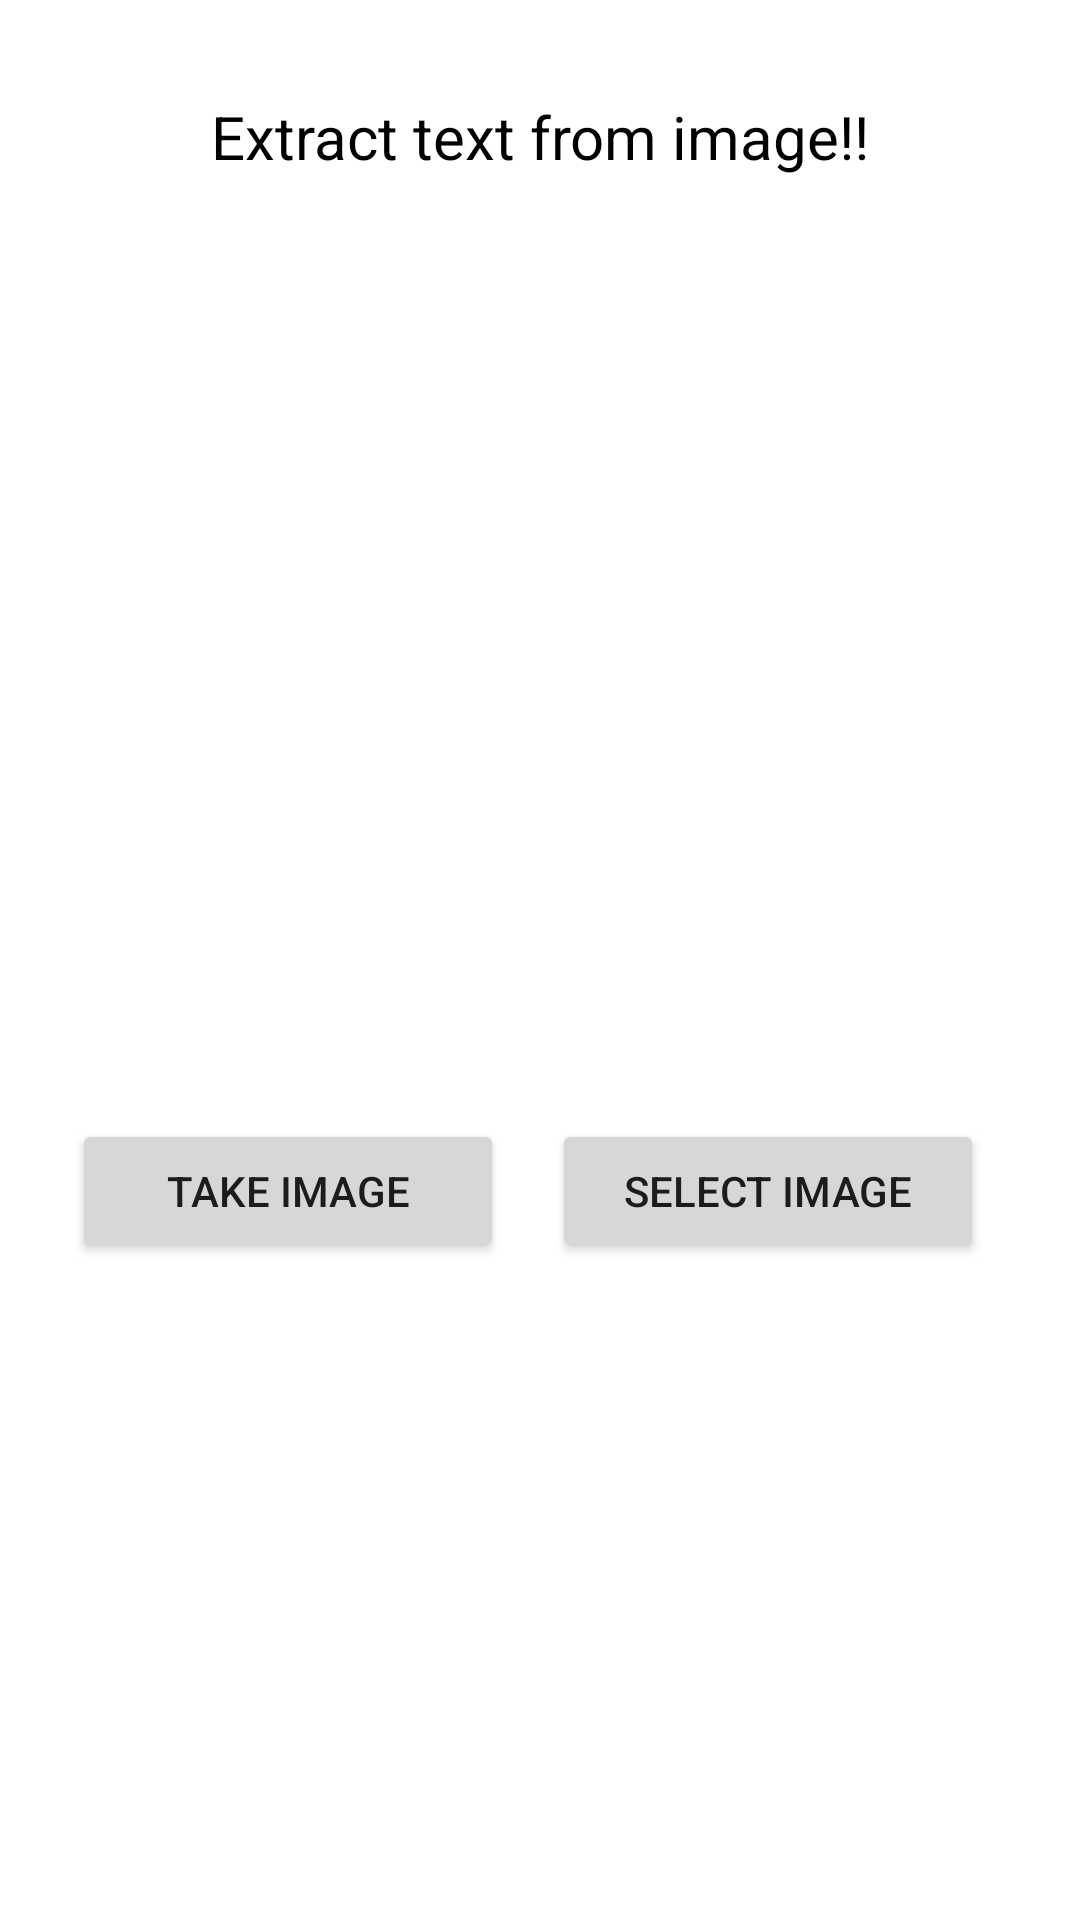

Reconstruct the res/layout file that produces this screen, plus the resources it refers to.
<!-- AndroidManifest.xml: application theme Theme.DigitalDiary -->
<!-- res/layout/text_extraction_fragment.xml -->
<?xml version="1.0" encoding="utf-8"?>
<ScrollView xmlns:android="http://schemas.android.com/apk/res/android"
    xmlns:app="http://schemas.android.com/apk/res-auto"
    xmlns:tools="http://schemas.android.com/tools"
    android:id="@+id/pull_to_refresh_layout"
    android:layout_width="match_parent"
    android:layout_height="match_parent"
    tools:context=".ui.ui.label.LabelFragment">

        <androidx.constraintlayout.widget.ConstraintLayout
            android:layout_width="match_parent"
            android:layout_height="wrap_content"
            android:nestedScrollingEnabled="true">

            <LinearLayout
                android:id="@+id/choose_photo_layout"
                android:layout_width="match_parent"
                android:layout_height="wrap_content"
                android:layout_marginTop="32dp"
                android:orientation="vertical"
                app:layout_constraintEnd_toEndOf="parent"
                app:layout_constraintStart_toStartOf="parent"
                app:layout_constraintTop_toTopOf="parent">

                <TextView
                    android:layout_width="match_parent"
                    android:layout_height="wrap_content"
                    android:gravity="center_horizontal"
                    android:text="Extract text from image!!"
                    android:textColor="@android:color/black"
                    android:textSize="20sp" />

                <ImageView
                    android:id="@+id/selected_imageView"
                    android:layout_width="match_parent"
                    android:layout_height="250dp"
                    android:layout_margin="16dp"
                    android:src="@drawable/avatar" />

                <LinearLayout
                    android:id="@+id/select_image_layout"
                    android:layout_width="match_parent"
                    android:layout_height="wrap_content"
                    android:layout_marginStart="16dp"
                    android:layout_marginTop="32dp"
                    android:layout_marginEnd="16dp"
                    android:orientation="horizontal">

                    <Button
                        android:id="@+id/take_image"
                        android:layout_width="0dp"
                        android:layout_height="wrap_content"
                        android:layout_marginStart="8dp"
                        android:layout_weight="1"
                        android:text="Take Image" />

                    <Button
                        android:id="@+id/choose_image"
                        android:layout_width="0dp"
                        android:layout_height="wrap_content"
                        android:layout_marginStart="16dp"
                        android:layout_marginEnd="16dp"
                        android:text="Select Image"
                        android:layout_weight="1"/>

                </LinearLayout>

            </LinearLayout>

            <LinearLayout
                android:id="@+id/text_identified_layout"
                android:layout_width="match_parent"
                android:layout_height="wrap_content"
                android:orientation="vertical"
                android:visibility="gone"
                android:layout_marginTop="32dp"
                app:layout_constraintBottom_toBottomOf="parent"
                app:layout_constraintEnd_toEndOf="parent"
                app:layout_constraintStart_toStartOf="parent"
                app:layout_constraintTop_toBottomOf="@id/choose_photo_layout">

                <TextView
                    android:layout_width="match_parent"
                    android:layout_height="wrap_content"
                    android:layout_marginStart="16dp"
                    android:layout_marginEnd="16dp"
                    android:text="Text Identified: "
                    android:textColor="@android:color/black"
                    android:textSize="20sp" />

                <EditText
                    android:id="@+id/text_identified_textView"
                    android:layout_width="match_parent"
                    android:layout_height="wrap_content"
                    android:layout_marginStart="16dp"
                    android:layout_marginTop="16dp"
                    android:layout_marginEnd="16dp"
                    android:text="Text Identified: "
                    android:textColor="@android:color/black"
                    android:textSize="16sp" />

                <Button
                    android:id="@+id/copy_to_clipboard"
                    android:layout_width="match_parent"
                    android:layout_height="wrap_content"
                    android:layout_marginStart="16dp"
                    android:layout_marginTop="32dp"
                    android:layout_marginEnd="16dp"
                    android:text="Copy to clipboard!" />

            </LinearLayout>

        </androidx.constraintlayout.widget.ConstraintLayout>
</ScrollView>
<!-- resources referenced by this layout -->
<resources>
  <style name="Theme.DigitalDiary" parent="Theme.MaterialComponents.DayNight.DarkActionBar">
          
          <item name="colorPrimary">@color/azure_blue</item>
          <item name="colorPrimaryVariant">@color/azure_blue</item>
          <item name="colorOnPrimary">@color/white</item>
          
          <item name="colorSecondary">@color/teal_200</item>
          <item name="colorSecondaryVariant">@color/teal_700</item>
          <item name="colorOnSecondary">@color/black</item>
          
          <item name="android:statusBarColor" tools:targetApi="l">?attr/colorPrimaryVariant</item>
          
      </style>
  <color name="azure_blue">#2076E8</color>
  <color name="white">#FFFFFFFF</color>
  <color name="teal_200">#FF03DAC5</color>
  <color name="teal_700">#FF018786</color>
  <color name="black">#FF000000</color>
</resources>
